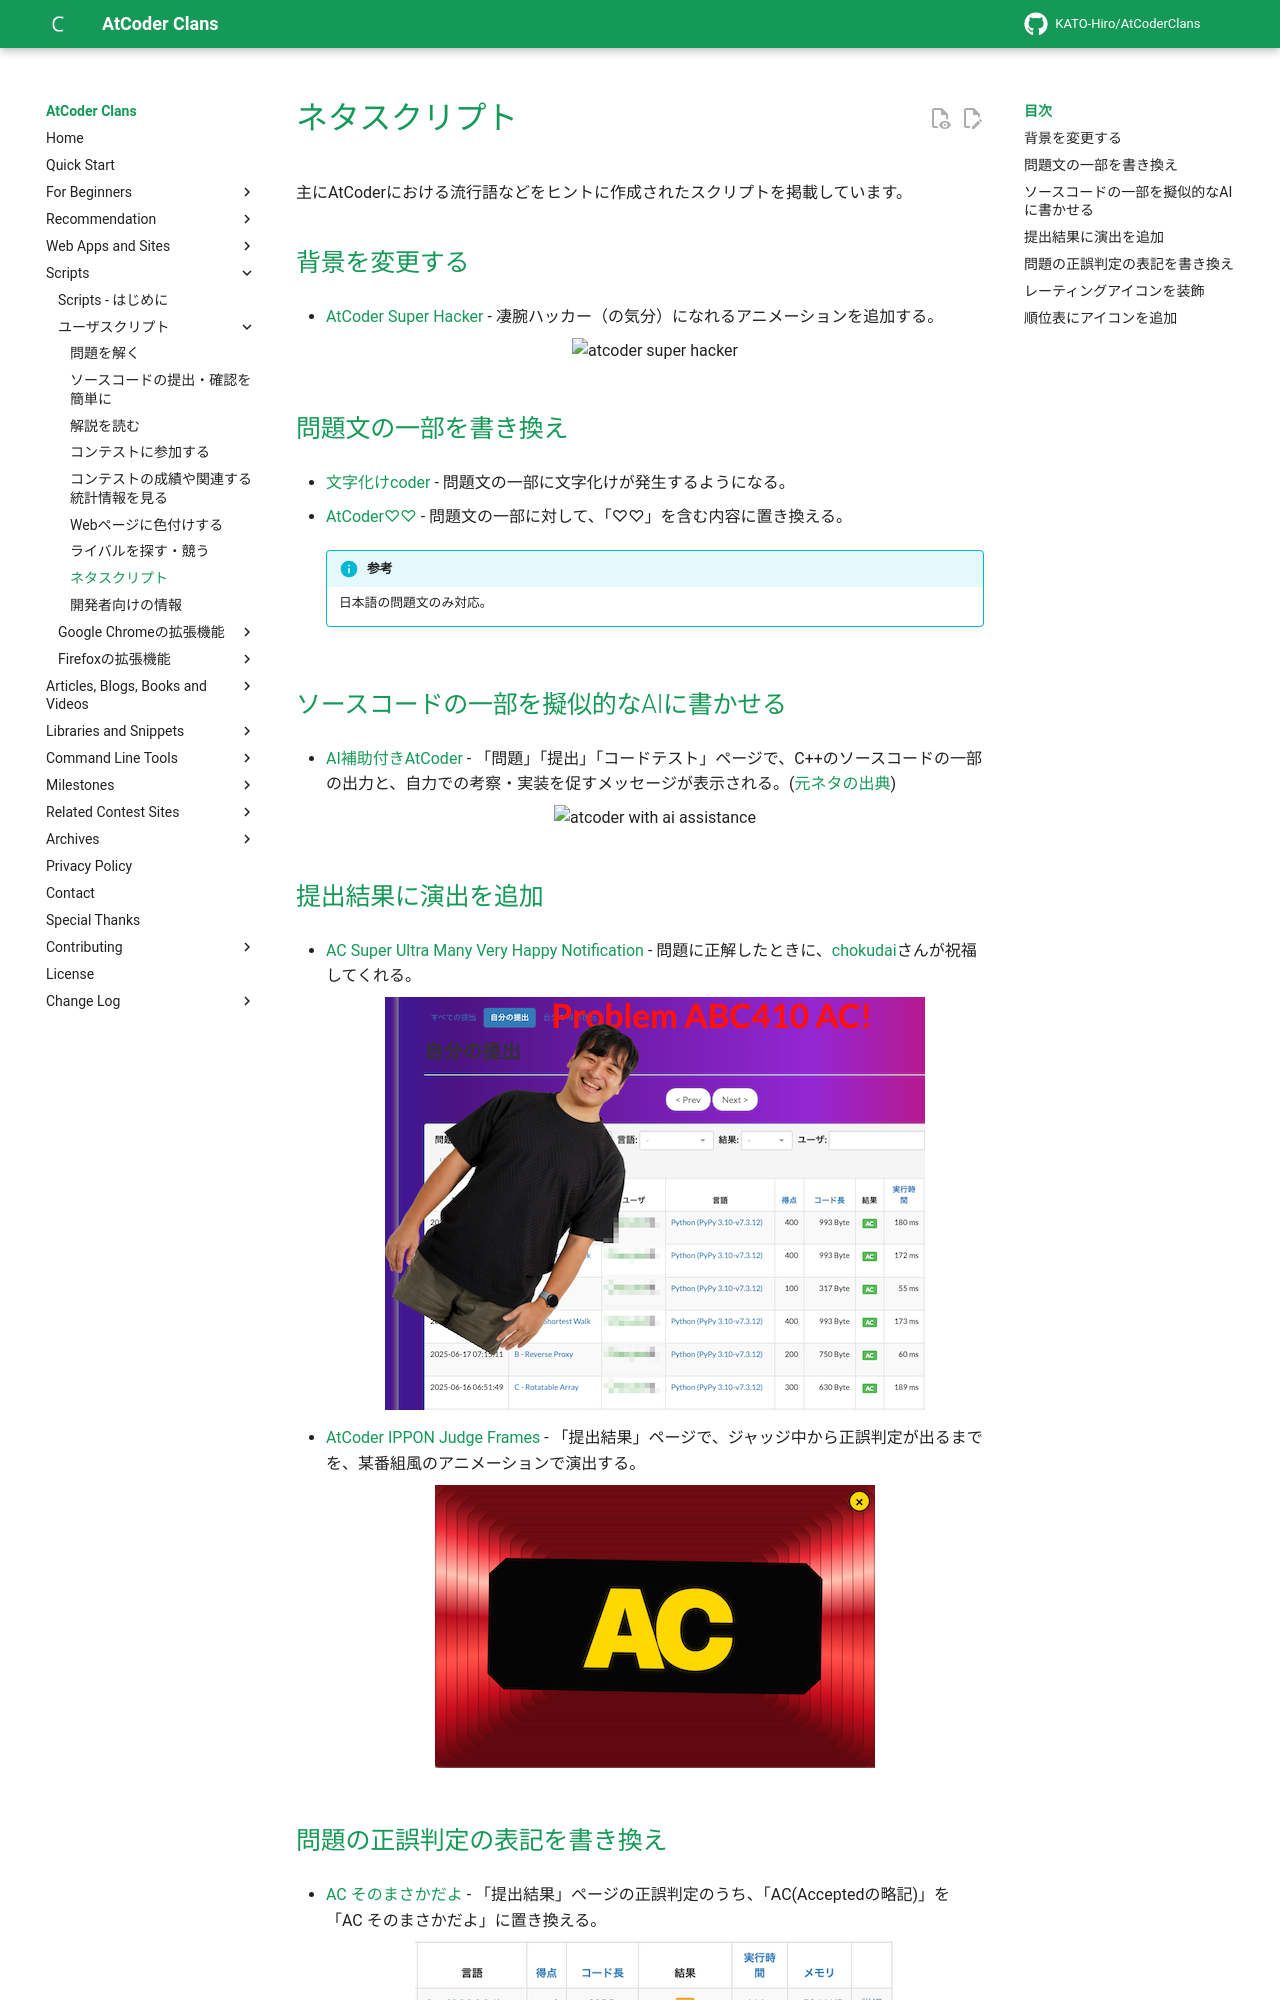

repository: KATO-Hiro/AtCoderClans · page: user_scripts/jokes/index.html · generator: mkdocs

---
title: ネタスクリプト
---

主にAtCoderにおける流行語などをヒントに作成されたスクリプトを掲載しています。

## 背景を変更する

- [AtCoder Super Hacker](https://twitter.com/nebocco27/status/1671870920858943491) - 凄腕ハッカー（の気分）になれるアニメーションを追加する。

    <div align="center">
      <img loading = "lazy" src="../../images/userscript/atcoder_super_hacker.png" alt="atcoder super hacker">
    </div>

## 問題文の一部を書き換え

- [文字化けcoder](https://greasyfork.org/ja/scripts/485969-%E6%96%87%E5%AD%97%E5%8C%96%E3%81%91coder) - 問題文の一部に文字化けが発生するようになる。

- [AtCoder♡♡](https://greasyfork.org/ja/scripts/512956-atcoder) - 問題文の一部に対して、「♡♡」を含む内容に置き換える。

    !!! info "参考"

        日本語の問題文のみ対応。

## ソースコードの一部を擬似的なAIに書かせる

- [AI補助付きAtCoder](https://greasyfork.org/ja/scripts/539951-ai%E8%A3%9C%E5%8A%A9%E4%BB%98%E3%81%8Datcoder) - 「問題」「提出」「コードテスト」ページで、C++のソースコードの一部の出力と、自力での考察・実装を促すメッセージが表示される。([元ネタの出典](https://x.com/chokudai/status/1935569460016157000))

    <div align="center">
      <img loading="lazy" src="../../images/userscript/atcoder_with_ai_assistance.png" alt="atcoder with ai assistance">
    </div>

## 提出結果に演出を追加

- [AC Super Ultra Many Very Happy Notification](https://greasyfork.org/ja/scripts/540026-ac-super-ultra-many-very-happy-notification) - 問題に正解したときに、[chokudai](https://x.com/chokudai)さんが祝福してくれる。

    <div align="center">
      <img loading="lazy" src="../../images/userscript/ac_super_ultra_many_very_happy_notification.png" alt="ac super ultra many very happy notification">
    </div>

- [AtCoder IPPON Judge Frames](https://greasyfork.org/ja/scripts/599494-atcoder-ippon-judge-frames) - 「提出結果」ページで、ジャッジ中から正誤判定が出るまでを、某番組風のアニメーションで演出する。

    <div align="center">
      <img loading="lazy" src="../../images/userscript/atcoder_ippon_judge_frames.png" alt="atcoder ippon judge frames">
    </div>
